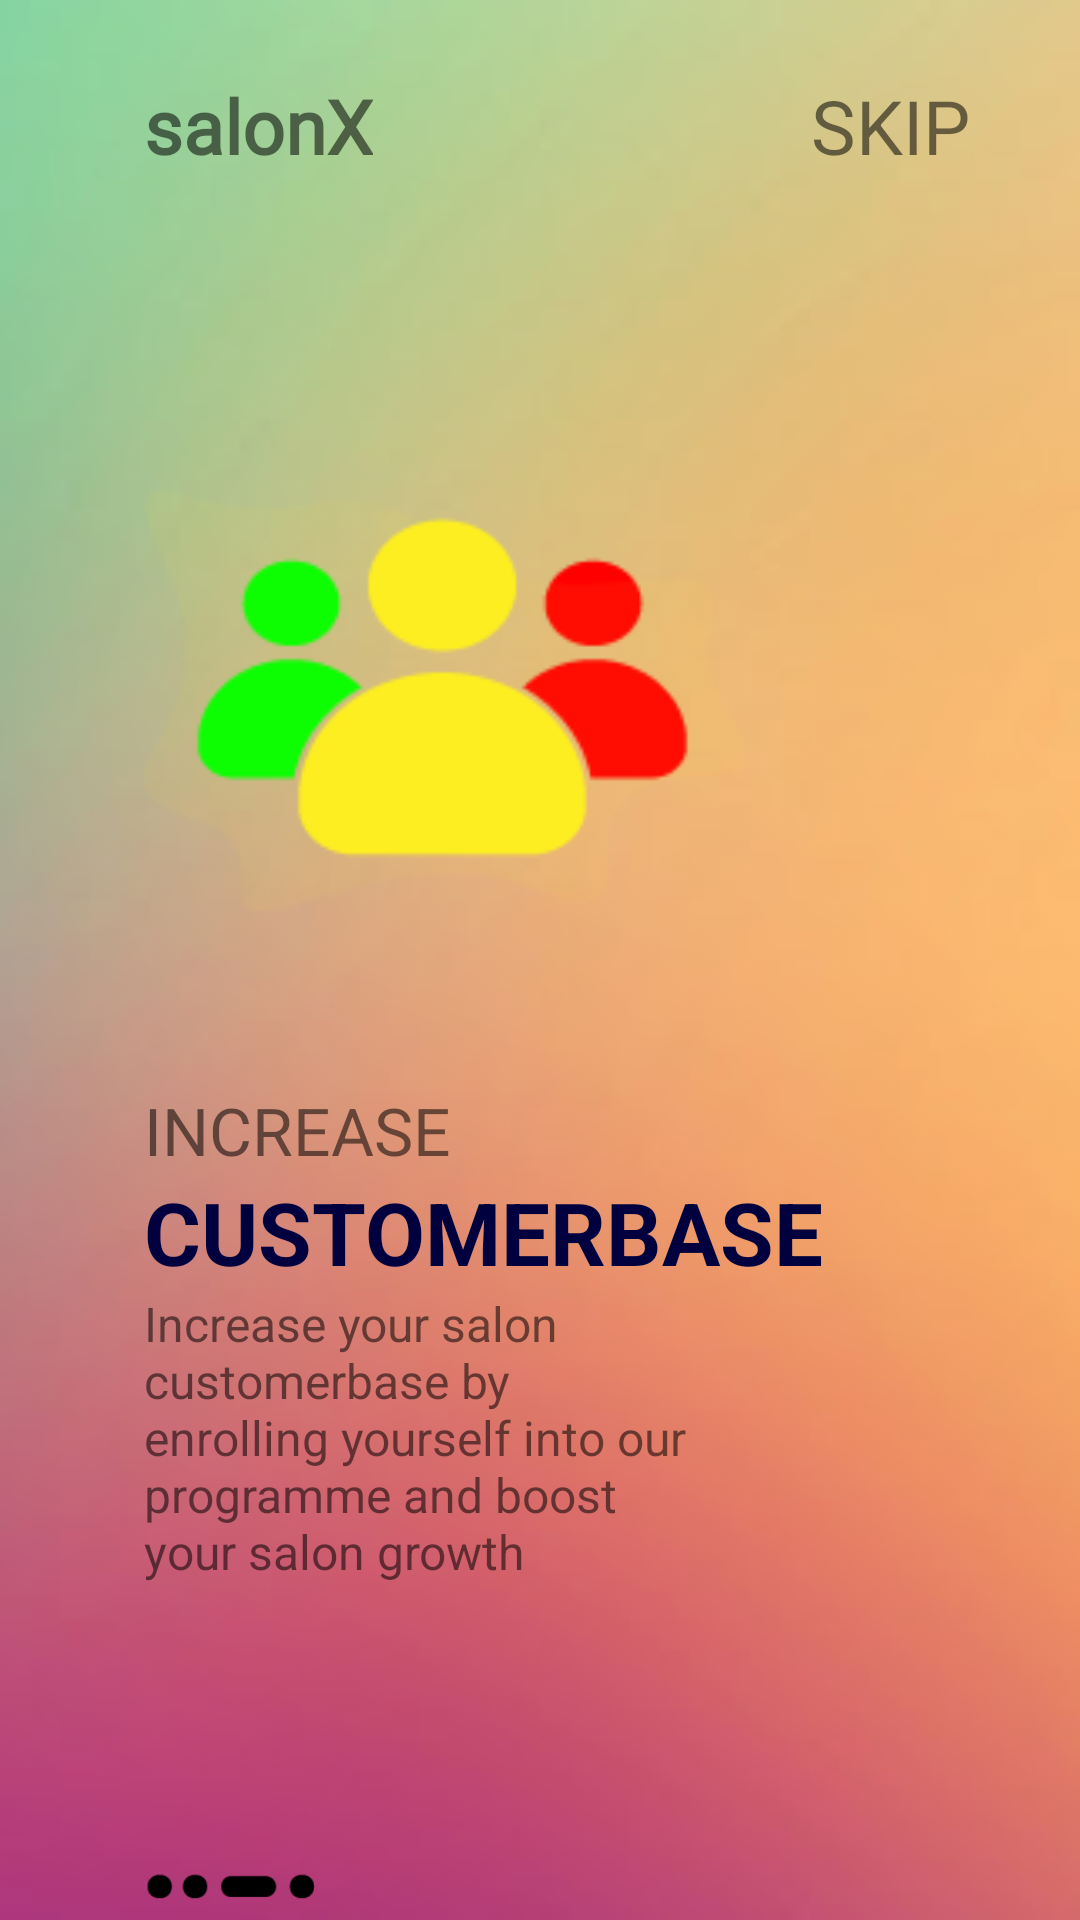

Reconstruct the res/layout file that produces this screen, plus the resources it refers to.
<!-- AndroidManifest.xml: application theme AppTheme -->
<!-- res/layout/fragment_customer.xml -->
<?xml version="1.0" encoding="utf-8"?>
<androidx.constraintlayout.widget.ConstraintLayout xmlns:android="http://schemas.android.com/apk/res/android"

    android:layout_width="match_parent"
    android:layout_height="match_parent"
    xmlns:app="http://schemas.android.com/apk/res-auto"
    android:background="@drawable/test4">

    <ImageView
        android:id="@+id/imgReach"
        android:layout_width="200dp"
        android:layout_height="200dp"
        android:src="@drawable/customer"
        app:layout_constraintBottom_toBottomOf="parent"
        app:layout_constraintEnd_toEndOf="parent"
        app:layout_constraintHorizontal_bias="0.3"
        app:layout_constraintStart_toStartOf="parent"
        app:layout_constraintTop_toTopOf="parent"
        app:layout_constraintVertical_bias="0.3"
        android:contentDescription="@string/img"/>

    <TextView
        android:id="@+id/textView2"
        android:layout_width="wrap_content"
        android:layout_height="wrap_content"
        android:layout_marginTop="25dp"
        android:fontFamily="@font/orbitron"
        android:text="@string/salonx"
        android:textStyle="bold"
        android:textSize="25sp"
        app:layout_constraintBottom_toTopOf="@+id/imgReach"
        app:layout_constraintEnd_toEndOf="parent"
        app:layout_constraintHorizontal_bias="0"
        app:layout_constraintStart_toStartOf="@+id/imgReach"
        app:layout_constraintTop_toTopOf="parent"
        app:layout_constraintVertical_bias="0"
        />

    <TextView
        android:id="@+id/skip"
        android:layout_width="wrap_content"
        android:layout_height="wrap_content"
        android:text="@string/skip"
        app:layout_constraintHorizontal_bias="0.8"
        android:textSize="25sp"
        app:layout_constraintBottom_toBottomOf="@+id/textView2"
        app:layout_constraintEnd_toEndOf="parent"
        app:layout_constraintStart_toEndOf="@+id/textView2" />

    <TextView
        android:id="@+id/textView3"
        android:layout_width="wrap_content"
        android:layout_height="wrap_content"
        android:text="@string/increase"
        android:layout_marginTop="30dp"
        android:textSize="22sp"
        app:layout_constraintBottom_toBottomOf="parent"
        app:layout_constraintEnd_toEndOf="parent"
        app:layout_constraintHorizontal_bias="0"
        app:layout_constraintStart_toStartOf="@+id/imgReach"
        app:layout_constraintTop_toBottomOf="@+id/imgReach"
        app:layout_constraintVertical_bias="0" />

    <TextView
        android:id="@+id/textView4"
        android:layout_width="238dp"
        android:layout_height="39dp"
        android:text="@string/customerbase"
        android:textColor="#00003f"
        android:textSize="29sp"
        android:textStyle="bold"
        app:layout_constraintBottom_toBottomOf="parent"
        app:layout_constraintEnd_toEndOf="@+id/textView3"
        app:layout_constraintHorizontal_bias="0"
        app:layout_constraintStart_toStartOf="@+id/textView3"
        app:layout_constraintTop_toBottomOf="@+id/textView3"
        app:layout_constraintVertical_bias="0" />

    <TextView
        android:id="@+id/textView7"
        android:layout_width="183dp"
        android:layout_height="131dp"
        android:text="@string/increase_your_salon_customerbase_by_enrolling_yourself_into_our_programme_and_boost_your_salon_growth"
        android:textSize="16sp"
        app:layout_constraintBottom_toBottomOf="parent"
        app:layout_constraintEnd_toEndOf="@+id/textView4"
        app:layout_constraintHorizontal_bias="0"
        app:layout_constraintStart_toStartOf="@+id/textView4"
        app:layout_constraintTop_toBottomOf="@+id/textView4"
        app:layout_constraintVertical_bias="0" />

    <ImageView
        android:layout_width="57dp"
        android:layout_height="14dp"
        android:layout_marginBottom="4dp"
        android:src="@drawable/series3"
        app:layout_constraintBottom_toBottomOf="parent"
        app:layout_constraintStart_toStartOf="@+id/textView7"
        android:contentDescription="@string/slidecounter"/>


</androidx.constraintlayout.widget.ConstraintLayout>
<!-- resources referenced by this layout -->
<resources>
  <!-- drawable customer: png bitmap (drawable, 4661 bytes) -->
  <!-- drawable series3: png bitmap (drawable, 799 bytes) -->
  <!-- drawable test4: jpg bitmap (drawable, 8640 bytes) -->
  <string name="customerbase">CUSTOMERBASE</string>
  <string name="img">IMG</string>
  <string name="increase">INCREASE</string>
  <string name="increase_your_salon_customerbase_by_enrolling_yourself_into_our_programme_and_boost_your_salon_growth">Increase your salon customerbase by enrolling yourself into our programme and boost your salon growth</string>
  <string name="salonx">salonX</string>
  <string name="skip">SKIP</string>
  <string name="slidecounter">slidecounter</string>
  <style name="AppTheme" parent="Theme.MaterialComponents.Light.NoActionBar">
          
          <item name="colorPrimary">@color/colorPrimary</item>
          <item name="colorPrimaryDark">@color/colorPrimaryDark</item>
          <item name="colorAccent">@color/colorAccent</item>
  
  
      </style>
  <color name="colorPrimary">#000000</color>
  <color name="colorPrimaryDark">#000000</color>
  <color name="colorAccent">#000000</color>
</resources>
